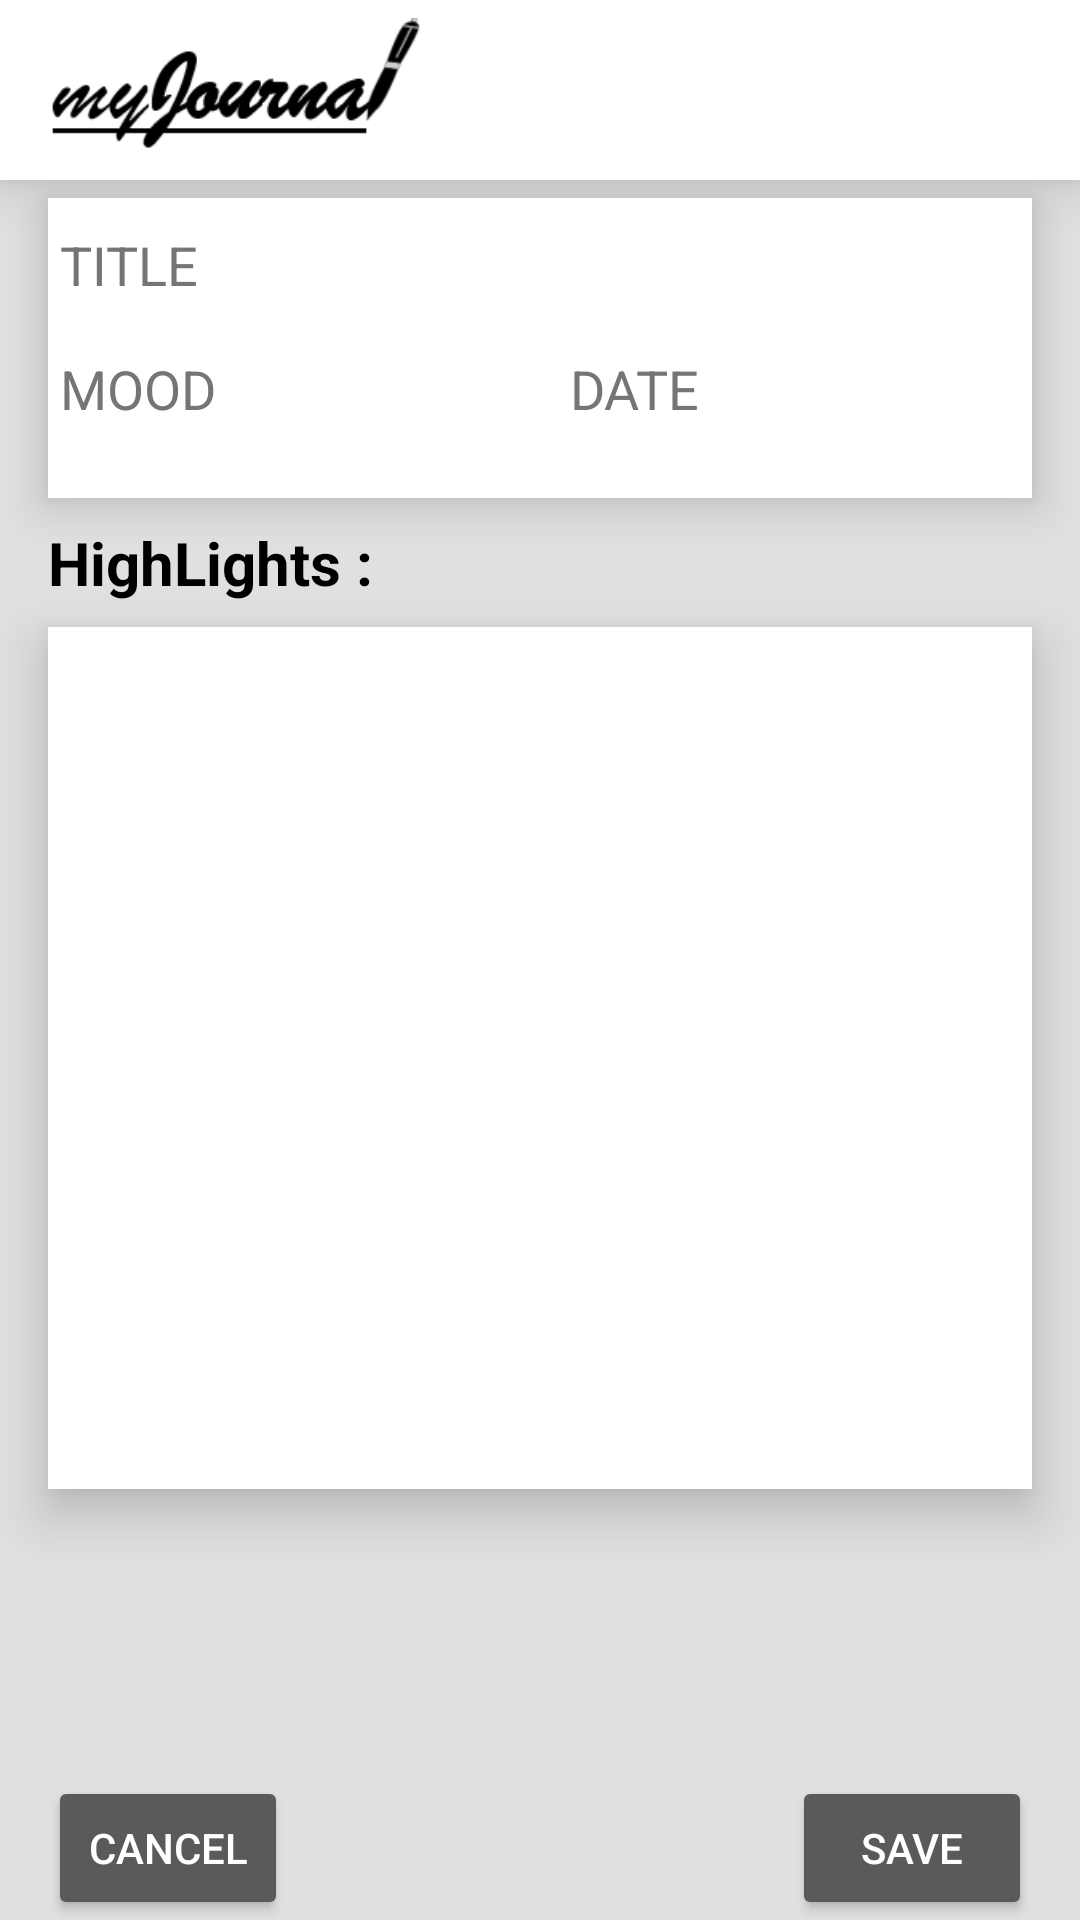

Write the Android layout XML for this screen, with the resource values it uses.
<!-- AndroidManifest.xml: application theme AppTheme -->
<!-- res/layout/activity_main.xml -->
<?xml version="1.0" encoding="utf-8"?>
<RelativeLayout xmlns:android="http://schemas.android.com/apk/res/android"
    xmlns:tools="http://schemas.android.com/tools"
    android:layout_width="match_parent"
    android:layout_height="match_parent"
    android:id="@+id/relativeLayout"
    android:background="#e0e0e0"
    xmlns:app="http://schemas.android.com/apk/res-auto"
    android:paddingBottom="@dimen/activity_vertical_margin"
    tools:context="com.obtestatus.myjournal.MainActivity">

    <android.support.v7.widget.Toolbar
        android:layout_width="match_parent"
        android:layout_height="60dp"
        android:id="@+id/vieww"
        android:gravity="top"
        android:background="#ffffff"
        android:elevation="9dp"
        android:layout_alignParentTop="true"
        android:theme="@style/ThemeOverlay.AppCompat.ActionBar"
        app:popupTheme="@style/ThemeOverlay.AppCompat.Dark.ActionBar">

        <ImageView
            android:layout_width="wrap_content"
            android:layout_marginRight="199dp"
            android:layout_height="45dp"
            android:src="@drawable/titleimage">
        </ImageView>
    </android.support.v7.widget.Toolbar>

    <RelativeLayout
        android:layout_width="match_parent"
        android:layout_height="100dp"
        android:layout_marginRight="16dp"
        android:background="#ffffffff"
        android:layout_below="@id/vieww"
        android:layout_marginTop="6dp"
        android:elevation="9dp"
        android:layout_marginLeft="16dp"
        android:id="@+id/relativeLayout2">



            <EditText
                android:layout_width="300dp"
                android:layout_height="wrap_content"
                android:hint="TITLE"
                android:textColorHint="#757575"
                android:textColor="@color/fontc"
                android:maxLength="60"
                android:id="@+id/editText1"></EditText>

            <FrameLayout
                android:layout_width="match_parent"
                android:id="@+id/frame"
                android:layout_toEndOf="@+id/editText1"
                android:layout_height="match_parent"></FrameLayout>

            <EditText
                android:hint="MOOD"
                android:textColorHint="#757575"
                android:layout_width="170dp"
                android:maxLength="10"
                android:layout_height="wrap_content"
                android:id="@+id/editText2"
                android:layout_below="@+id/editText1"/>

            <EditText
                android:hint="DATE"
                android:textColorHint="#757575"
                android:inputType="date"
                android:textColor="@color/fontc"
                android:layout_width="110dp"
                android:maxLength="10"
                android:id="@+id/editText5"
                android:layout_height="wrap_content"
                android:layout_toEndOf="@+id/editText2"
                android:layout_below="@+id/editText1"/>
    </RelativeLayout>

    <TextView
        android:layout_width="match_parent"
        android:layout_height="wrap_content"
        android:text="HighLights :"
        android:textStyle="bold"
        android:layout_marginRight="16dp"
        android:layout_marginTop="8dp"
        android:textSize="20sp"
        android:layout_marginLeft="16dp"
        android:textColor="@color/fontc"
        android:id="@+id/h_text"
        android:layout_below="@+id/relativeLayout2"/>

    <EditText
        android:layout_width="match_parent"
        android:layout_height="wrap_content"
        android:layout_below="@+id/h_text"
        android:minLines="12"
        android:layout_marginLeft="16dp"
        android:layout_marginTop="8dp"
        android:layout_marginRight="16dp"
        android:id="@+id/editText3"
        android:elevation="10dp"
        android:background="#ffffffff"
        android:gravity="start|top"
        android:textColor="@color/fontc"
        android:textSize="20sp"/>

    <Button
        style="?android:attr/buttonStyleSmall"
        android:layout_width="80dp"
        android:layout_height="wrap_content"
        android:text="cancel"
        android:id="@+id/button15"
        android:layout_alignParentBottom="true"
        android:layout_alignStart="@+id/editText3" />

    <Button
        android:layout_width="80dp"
        android:layout_height="wrap_content"
        android:text="Save"
        android:id="@+id/button16"
        android:layout_marginRight="16dp"
        android:layout_alignParentBottom="true"
        android:layout_alignParentEnd="true" />

</RelativeLayout>
<!-- resources referenced by this layout -->
<resources>
  <color name="fontc">#000000</color>
  <!-- drawable titleimage: png bitmap (drawable, 5673 bytes) -->
  <style name="AppTheme" parent="Theme.AppCompat.NoActionBar">
          
          <item name="colorPrimary">@color/colorPrimary</item>
          <item name="colorPrimaryDark">@color/colorPrimaryDark</item>
          <item name="colorAccent">@color/colorAccent</item>
      </style>
  <color name="colorPrimary">#3F51B5</color>
  <color name="colorPrimaryDark">#757575</color>
  <color name="colorAccent">#FF4081</color>
</resources>
